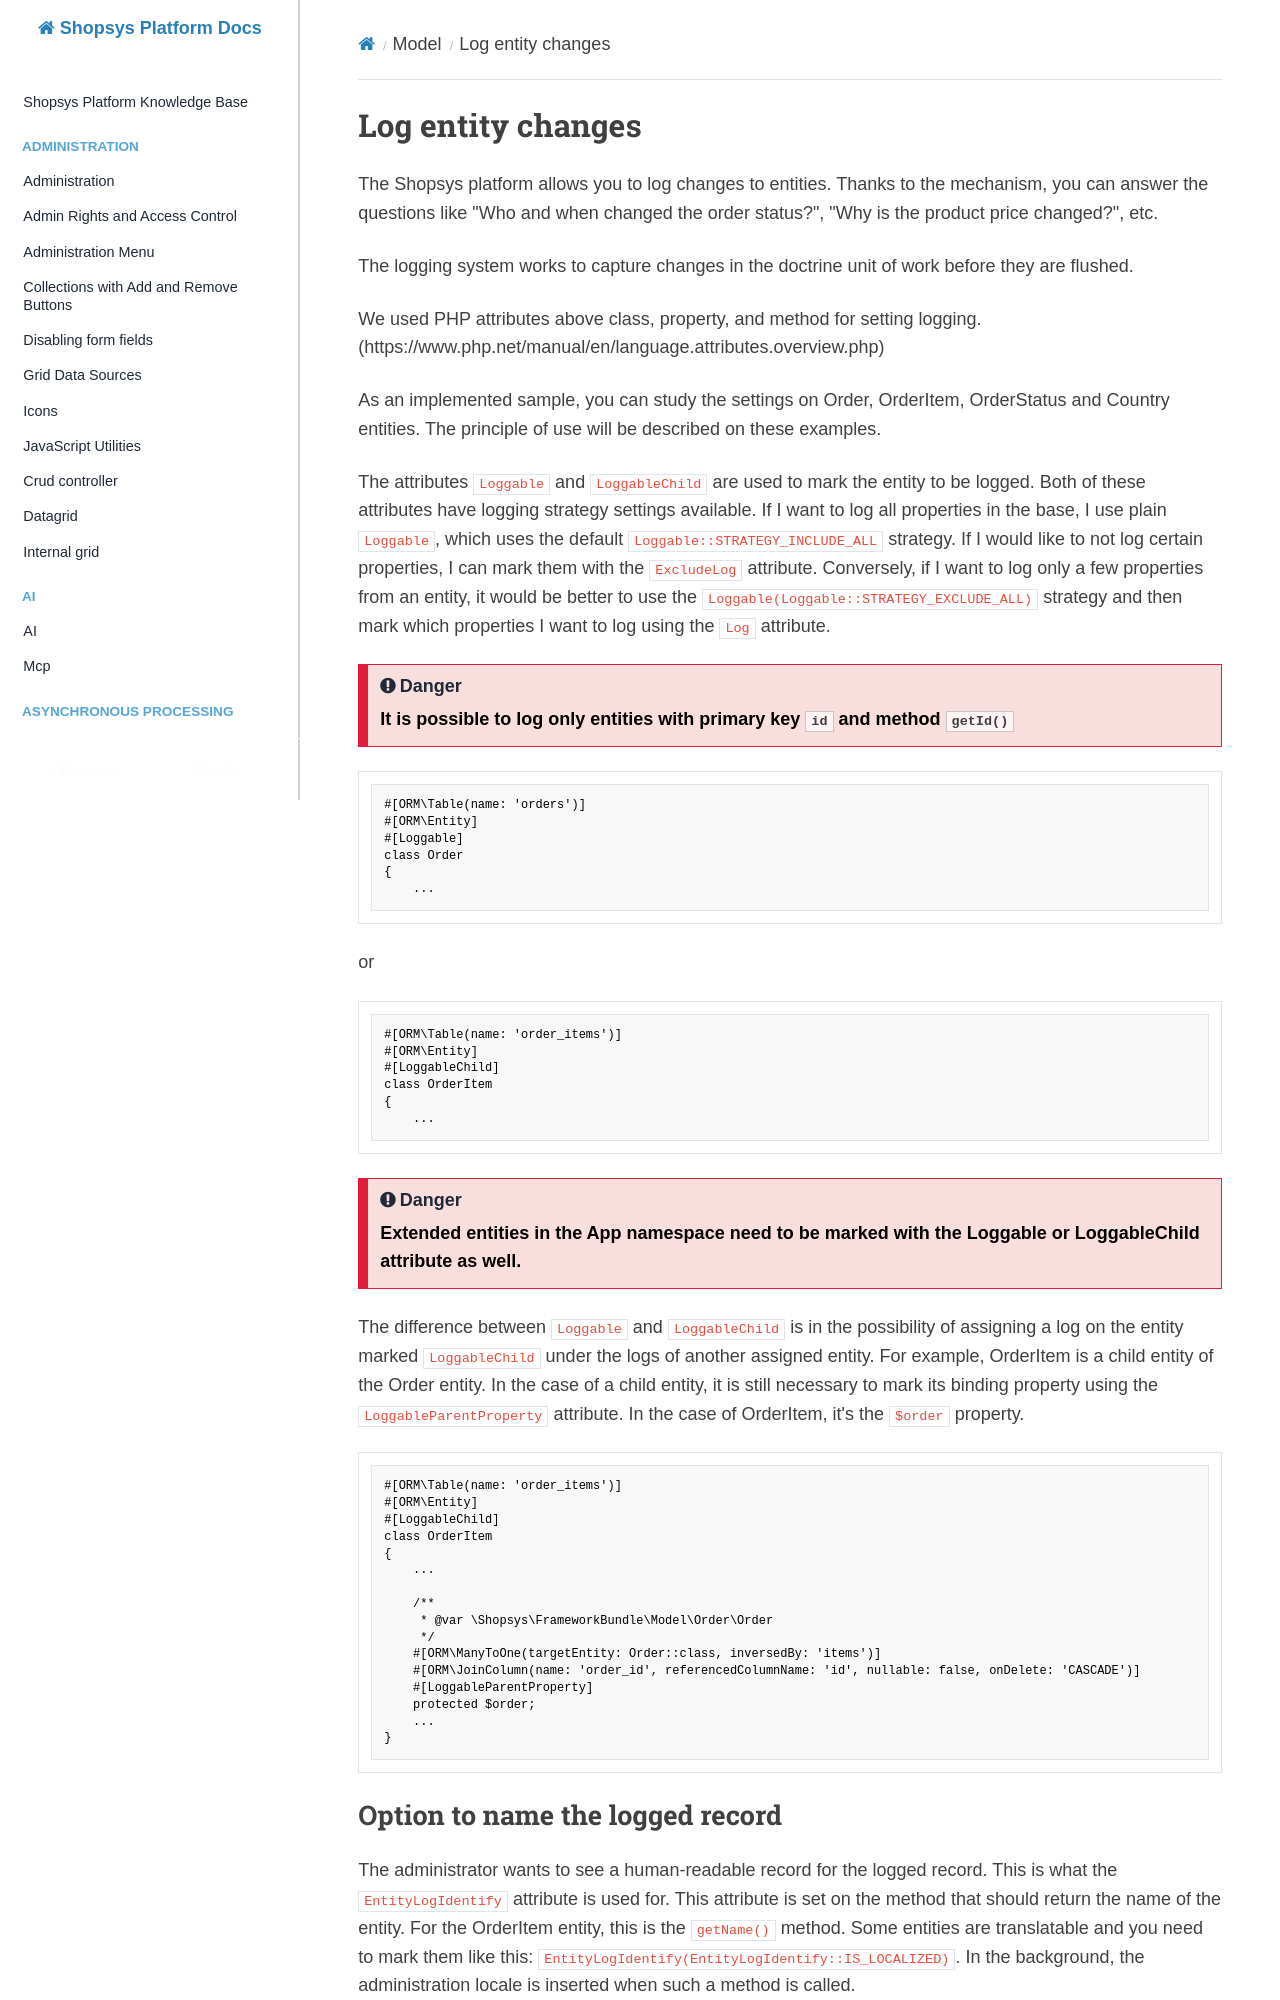

repository: shopsys/shopsys · page: model/log-entity-changes/index.html · generator: mkdocs

# Log entity changes

The Shopsys platform allows you to log changes to entities.
Thanks to the mechanism, you can answer the questions like "Who and when changed the order status?", "Why is the product price changed?", etc.

The logging system works to capture changes in the doctrine unit of work before they are flushed.

We used PHP attributes above class, property, and method for setting logging. (https://www.php.net/manual/en/language.attributes.overview.php)

As an implemented sample, you can study the settings on Order, OrderItem, OrderStatus and Country entities.
The principle of use will be described on these examples.

The attributes `Loggable` and `LoggableChild` are used to mark the entity to be logged.
Both of these attributes have logging strategy settings available.
If I want to log all properties in the base, I use plain `Loggable`, which uses the default `Loggable::STRATEGY_INCLUDE_ALL` strategy.
If I would like to not log certain properties, I can mark them with the `ExcludeLog` attribute.
Conversely, if I want to log only a few properties from an entity, it would be better to use the `Loggable(Loggable::STRATEGY_EXCLUDE_ALL)` strategy and then mark which properties I want to log using the `Log` attribute.

!!! danger

    **It is possible to log only entities with primary key `id` and method `getId()`**

```php
#[ORM\Table(name: 'orders')]
#[ORM\Entity]
#[Loggable]
class Order
{
    ...
```

or

```php
#[ORM\Table(name: 'order_items')]
#[ORM\Entity]
#[LoggableChild]
class OrderItem
{
    ...
```

!!! danger

    **Extended entities in the App namespace need to be marked with the Loggable or LoggableChild attribute as well.**

The difference between `Loggable` and `LoggableChild` is in the possibility of assigning a log on the entity marked `LoggableChild` under the logs of another assigned entity.
For example, OrderItem is a child entity of the Order entity. In the case of a child entity, it is still necessary to mark its binding property using the `LoggableParentProperty` attribute.
In the case of OrderItem, it's the `$order` property.

```php
#[ORM\Table(name: 'order_items')]
#[ORM\Entity]
#[LoggableChild]
class OrderItem
{
    ...

    /**
     * @var \Shopsys\FrameworkBundle\Model\Order\Order
     */
    #[ORM\ManyToOne(targetEntity: Order::class, inversedBy: 'items')]
    #[ORM\JoinColumn(name: 'order_id', referencedColumnName: 'id', nullable: false, onDelete: 'CASCADE')]
    #[LoggableParentProperty]
    protected $order;
    ...
}
```
